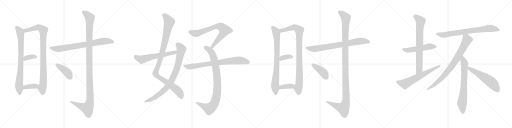
t = 0.00 s
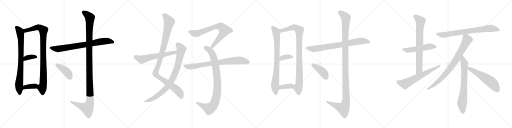
t = 4.48 s
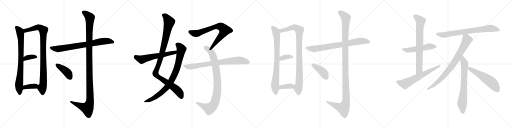
t = 8.96 s
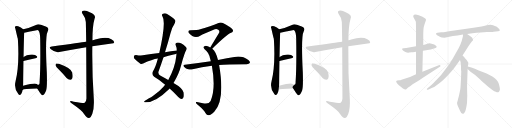
t = 13.44 s
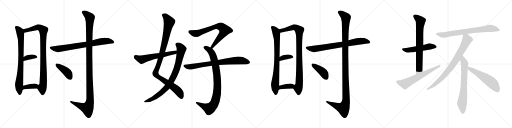
t = 17.93 s
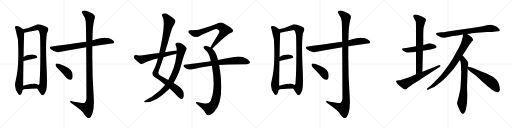
t = 22.41 s

The animated SVG that drew these frames (rendered in a browser with its animation timeline set to each time). Animation: 27 CSS @keyframes rules; one cycle of 22.41 s.

<svg version="1.1" viewBox="0 0 4096 1024" xmlns="http://www.w3.org/2000/svg">
  <g stroke="lightgray" stroke-dasharray="1,1" stroke-width="1" transform="scale(4, 4)">
    <line x1="0" y1="0" x2="256" y2="256"></line>
    <line x1="256" y1="0" x2="0" y2="256"></line>
    <line x1="128" y1="0" x2="128" y2="256"></line>
    <line x1="0" y1="128" x2="256" y2="128"></line>
    <line x1="256" y1="0" x2="512" y2="256"></line>
    <line x1="512" y1="0" x2="256" y2="256"></line>
    <line x1="384" y1="0" x2="384" y2="256"></line>
    <line x1="256" y1="128" x2="512" y2="128"></line>
    <line x1="512" y1="0" x2="768" y2="256"></line>
    <line x1="768" y1="0" x2="512" y2="256"></line>
    <line x1="640" y1="0" x2="640" y2="256"></line>
    <line x1="512" y1="128" x2="768" y2="128"></line>
    <line x1="768" y1="0" x2="1024" y2="256"></line>
    <line x1="1024" y1="0" x2="768" y2="256"></line>
    <line x1="896" y1="0" x2="896" y2="256"></line>
    <line x1="768" y1="128" x2="1024" y2="128"></line>
  </g>
<g transform="scale(1, -1) translate(0, -850)">
   <style type="text/css">
    @keyframes keyframes0 {
      from {
       stroke: black;
       stroke-dashoffset: 796;
       stroke-width: 128;
       }
       72% {
       animation-timing-function: step-end;
       stroke: black;
       stroke-dashoffset: 0;
       stroke-width: 128;
       }
       to {
       stroke: black;
       stroke-width: 1024;
       }
       }
       #make-me-a-hanzi-animation-0 {
         animation: keyframes0 0.897786s both;
         animation-delay: 0.000000s;
         animation-timing-function: linear;
       }
    @keyframes keyframes1 {
      from {
       stroke: black;
       stroke-dashoffset: 931;
       stroke-width: 128;
       }
       75% {
       animation-timing-function: step-end;
       stroke: black;
       stroke-dashoffset: 0;
       stroke-width: 128;
       }
       to {
       stroke: black;
       stroke-width: 1024;
       }
       }
       #make-me-a-hanzi-animation-1 {
         animation: keyframes1 1.007650s both;
         animation-delay: 0.897786s;
         animation-timing-function: linear;
       }
    @keyframes keyframes2 {
      from {
       stroke: black;
       stroke-dashoffset: 357;
       stroke-width: 128;
       }
       54% {
       animation-timing-function: step-end;
       stroke: black;
       stroke-dashoffset: 0;
       stroke-width: 128;
       }
       to {
       stroke: black;
       stroke-width: 1024;
       }
       }
       #make-me-a-hanzi-animation-2 {
         animation: keyframes2 0.540527s both;
         animation-delay: 1.905436s;
         animation-timing-function: linear;
       }
    @keyframes keyframes3 {
      from {
       stroke: black;
       stroke-dashoffset: 371;
       stroke-width: 128;
       }
       55% {
       animation-timing-function: step-end;
       stroke: black;
       stroke-dashoffset: 0;
       stroke-width: 128;
       }
       to {
       stroke: black;
       stroke-width: 1024;
       }
       }
       #make-me-a-hanzi-animation-3 {
         animation: keyframes3 0.551921s both;
         animation-delay: 2.445963s;
         animation-timing-function: linear;
       }
    @keyframes keyframes4 {
      from {
       stroke: black;
       stroke-dashoffset: 760;
       stroke-width: 128;
       }
       71% {
       animation-timing-function: step-end;
       stroke: black;
       stroke-dashoffset: 0;
       stroke-width: 128;
       }
       to {
       stroke: black;
       stroke-width: 1024;
       }
       }
       #make-me-a-hanzi-animation-4 {
         animation: keyframes4 0.868490s both;
         animation-delay: 2.997884s;
         animation-timing-function: linear;
       }
    @keyframes keyframes5 {
      from {
       stroke: black;
       stroke-dashoffset: 1190;
       stroke-width: 128;
       }
       79% {
       animation-timing-function: step-end;
       stroke: black;
       stroke-dashoffset: 0;
       stroke-width: 128;
       }
       to {
       stroke: black;
       stroke-width: 1024;
       }
       }
       #make-me-a-hanzi-animation-5 {
         animation: keyframes5 1.218424s both;
         animation-delay: 3.866374s;
         animation-timing-function: linear;
       }
    @keyframes keyframes6 {
      from {
       stroke: black;
       stroke-dashoffset: 410;
       stroke-width: 128;
       }
       57% {
       animation-timing-function: step-end;
       stroke: black;
       stroke-dashoffset: 0;
       stroke-width: 128;
       }
       to {
       stroke: black;
       stroke-width: 1024;
       }
       }
       #make-me-a-hanzi-animation-6 {
         animation: keyframes6 0.583659s both;
         animation-delay: 5.084798s;
         animation-timing-function: linear;
       }
    @keyframes keyframes7 {
      from {
       stroke: black;
       stroke-dashoffset: 1042;
       stroke-width: 128;
       }
       77% {
       animation-timing-function: step-end;
       stroke: black;
       stroke-dashoffset: 0;
       stroke-width: 128;
       }
       to {
       stroke: black;
       stroke-width: 1024;
       }
       }
       #make-me-a-hanzi-animation-7 {
         animation: keyframes7 1.097982s both;
         animation-delay: 5.668457s;
         animation-timing-function: linear;
       }
    @keyframes keyframes8 {
      from {
       stroke: black;
       stroke-dashoffset: 846;
       stroke-width: 128;
       }
       73% {
       animation-timing-function: step-end;
       stroke: black;
       stroke-dashoffset: 0;
       stroke-width: 128;
       }
       to {
       stroke: black;
       stroke-width: 1024;
       }
       }
       #make-me-a-hanzi-animation-8 {
         animation: keyframes8 0.938477s both;
         animation-delay: 6.766439s;
         animation-timing-function: linear;
       }
    @keyframes keyframes9 {
      from {
       stroke: black;
       stroke-dashoffset: 593;
       stroke-width: 128;
       }
       66% {
       animation-timing-function: step-end;
       stroke: black;
       stroke-dashoffset: 0;
       stroke-width: 128;
       }
       to {
       stroke: black;
       stroke-width: 1024;
       }
       }
       #make-me-a-hanzi-animation-9 {
         animation: keyframes9 0.732585s both;
         animation-delay: 7.704916s;
         animation-timing-function: linear;
       }
    @keyframes keyframes10 {
      from {
       stroke: black;
       stroke-dashoffset: 734;
       stroke-width: 128;
       }
       70% {
       animation-timing-function: step-end;
       stroke: black;
       stroke-dashoffset: 0;
       stroke-width: 128;
       }
       to {
       stroke: black;
       stroke-width: 1024;
       }
       }
       #make-me-a-hanzi-animation-10 {
         animation: keyframes10 0.847331s both;
         animation-delay: 8.437501s;
         animation-timing-function: linear;
       }
    @keyframes keyframes11 {
      from {
       stroke: black;
       stroke-dashoffset: 904;
       stroke-width: 128;
       }
       75% {
       animation-timing-function: step-end;
       stroke: black;
       stroke-dashoffset: 0;
       stroke-width: 128;
       }
       to {
       stroke: black;
       stroke-width: 1024;
       }
       }
       #make-me-a-hanzi-animation-11 {
         animation: keyframes11 0.985677s both;
         animation-delay: 9.284832s;
         animation-timing-function: linear;
       }
    @keyframes keyframes12 {
      from {
       stroke: black;
       stroke-dashoffset: 773;
       stroke-width: 128;
       }
       72% {
       animation-timing-function: step-end;
       stroke: black;
       stroke-dashoffset: 0;
       stroke-width: 128;
       }
       to {
       stroke: black;
       stroke-width: 1024;
       }
       }
       #make-me-a-hanzi-animation-12 {
         animation: keyframes12 0.879069s both;
         animation-delay: 10.270509s;
         animation-timing-function: linear;
       }
    @keyframes keyframes13 {
      from {
       stroke: black;
       stroke-dashoffset: 796;
       stroke-width: 128;
       }
       72% {
       animation-timing-function: step-end;
       stroke: black;
       stroke-dashoffset: 0;
       stroke-width: 128;
       }
       to {
       stroke: black;
       stroke-width: 1024;
       }
       }
       #make-me-a-hanzi-animation-13 {
         animation: keyframes13 0.897786s both;
         animation-delay: 11.149578s;
         animation-timing-function: linear;
       }
    @keyframes keyframes14 {
      from {
       stroke: black;
       stroke-dashoffset: 931;
       stroke-width: 128;
       }
       75% {
       animation-timing-function: step-end;
       stroke: black;
       stroke-dashoffset: 0;
       stroke-width: 128;
       }
       to {
       stroke: black;
       stroke-width: 1024;
       }
       }
       #make-me-a-hanzi-animation-14 {
         animation: keyframes14 1.007650s both;
         animation-delay: 12.047364s;
         animation-timing-function: linear;
       }
    @keyframes keyframes15 {
      from {
       stroke: black;
       stroke-dashoffset: 357;
       stroke-width: 128;
       }
       54% {
       animation-timing-function: step-end;
       stroke: black;
       stroke-dashoffset: 0;
       stroke-width: 128;
       }
       to {
       stroke: black;
       stroke-width: 1024;
       }
       }
       #make-me-a-hanzi-animation-15 {
         animation: keyframes15 0.540527s both;
         animation-delay: 13.055014s;
         animation-timing-function: linear;
       }
    @keyframes keyframes16 {
      from {
       stroke: black;
       stroke-dashoffset: 371;
       stroke-width: 128;
       }
       55% {
       animation-timing-function: step-end;
       stroke: black;
       stroke-dashoffset: 0;
       stroke-width: 128;
       }
       to {
       stroke: black;
       stroke-width: 1024;
       }
       }
       #make-me-a-hanzi-animation-16 {
         animation: keyframes16 0.551921s both;
         animation-delay: 13.595541s;
         animation-timing-function: linear;
       }
    @keyframes keyframes17 {
      from {
       stroke: black;
       stroke-dashoffset: 760;
       stroke-width: 128;
       }
       71% {
       animation-timing-function: step-end;
       stroke: black;
       stroke-dashoffset: 0;
       stroke-width: 128;
       }
       to {
       stroke: black;
       stroke-width: 1024;
       }
       }
       #make-me-a-hanzi-animation-17 {
         animation: keyframes17 0.868490s both;
         animation-delay: 14.147462s;
         animation-timing-function: linear;
       }
    @keyframes keyframes18 {
      from {
       stroke: black;
       stroke-dashoffset: 1190;
       stroke-width: 128;
       }
       79% {
       animation-timing-function: step-end;
       stroke: black;
       stroke-dashoffset: 0;
       stroke-width: 128;
       }
       to {
       stroke: black;
       stroke-width: 1024;
       }
       }
       #make-me-a-hanzi-animation-18 {
         animation: keyframes18 1.218424s both;
         animation-delay: 15.015952s;
         animation-timing-function: linear;
       }
    @keyframes keyframes19 {
      from {
       stroke: black;
       stroke-dashoffset: 410;
       stroke-width: 128;
       }
       57% {
       animation-timing-function: step-end;
       stroke: black;
       stroke-dashoffset: 0;
       stroke-width: 128;
       }
       to {
       stroke: black;
       stroke-width: 1024;
       }
       }
       #make-me-a-hanzi-animation-19 {
         animation: keyframes19 0.583659s both;
         animation-delay: 16.234376s;
         animation-timing-function: linear;
       }
    @keyframes keyframes20 {
      from {
       stroke: black;
       stroke-dashoffset: 519;
       stroke-width: 128;
       }
       63% {
       animation-timing-function: step-end;
       stroke: black;
       stroke-dashoffset: 0;
       stroke-width: 128;
       }
       to {
       stroke: black;
       stroke-width: 1024;
       }
       }
       #make-me-a-hanzi-animation-20 {
         animation: keyframes20 0.672363s both;
         animation-delay: 16.818035s;
         animation-timing-function: linear;
       }
    @keyframes keyframes21 {
      from {
       stroke: black;
       stroke-dashoffset: 741;
       stroke-width: 128;
       }
       71% {
       animation-timing-function: step-end;
       stroke: black;
       stroke-dashoffset: 0;
       stroke-width: 128;
       }
       to {
       stroke: black;
       stroke-width: 1024;
       }
       }
       #make-me-a-hanzi-animation-21 {
         animation: keyframes21 0.853027s both;
         animation-delay: 17.490398s;
         animation-timing-function: linear;
       }
    @keyframes keyframes22 {
      from {
       stroke: black;
       stroke-dashoffset: 624;
       stroke-width: 128;
       }
       67% {
       animation-timing-function: step-end;
       stroke: black;
       stroke-dashoffset: 0;
       stroke-width: 128;
       }
       to {
       stroke: black;
       stroke-width: 1024;
       }
       }
       #make-me-a-hanzi-animation-22 {
         animation: keyframes22 0.757812s both;
         animation-delay: 18.343425s;
         animation-timing-function: linear;
       }
    @keyframes keyframes23 {
      from {
       stroke: black;
       stroke-dashoffset: 756;
       stroke-width: 128;
       }
       71% {
       animation-timing-function: step-end;
       stroke: black;
       stroke-dashoffset: 0;
       stroke-width: 128;
       }
       to {
       stroke: black;
       stroke-width: 1024;
       }
       }
       #make-me-a-hanzi-animation-23 {
         animation: keyframes23 0.865234s both;
         animation-delay: 19.101237s;
         animation-timing-function: linear;
       }
    @keyframes keyframes24 {
      from {
       stroke: black;
       stroke-dashoffset: 813;
       stroke-width: 128;
       }
       73% {
       animation-timing-function: step-end;
       stroke: black;
       stroke-dashoffset: 0;
       stroke-width: 128;
       }
       to {
       stroke: black;
       stroke-width: 1024;
       }
       }
       #make-me-a-hanzi-animation-24 {
         animation: keyframes24 0.911621s both;
         animation-delay: 19.966471s;
         animation-timing-function: linear;
       }
    @keyframes keyframes25 {
      from {
       stroke: black;
       stroke-dashoffset: 704;
       stroke-width: 128;
       }
       70% {
       animation-timing-function: step-end;
       stroke: black;
       stroke-dashoffset: 0;
       stroke-width: 128;
       }
       to {
       stroke: black;
       stroke-width: 1024;
       }
       }
       #make-me-a-hanzi-animation-25 {
         animation: keyframes25 0.822917s both;
         animation-delay: 20.878092s;
         animation-timing-function: linear;
       }
    @keyframes keyframes26 {
      from {
       stroke: black;
       stroke-dashoffset: 560;
       stroke-width: 128;
       }
       65% {
       animation-timing-function: step-end;
       stroke: black;
       stroke-dashoffset: 0;
       stroke-width: 128;
       }
       to {
       stroke: black;
       stroke-width: 1024;
       }
       }
       #make-me-a-hanzi-animation-26 {
         animation: keyframes26 0.705729s both;
         animation-delay: 21.701009s;
         animation-timing-function: linear;
       }
</style>
<path d="M 185.5 615.5 Q 167.5 633.5 145.5 639.5 Q 135.5 643.5 123.5 640.5 Q 116.5 634.5 122.5 622.5 Q 140.5 544.5 142.5 540.5 Q 142.5 536.5 143.5 528.5 Q 155.5 321.5 124.5 199.5 Q 109.5 144.5 146.5 97.5 Q 156.5 84.5 168.5 96.5 Q 178.5 112.5 180.5 130.5 L 184.5 164.5 Q 185.5 186.5 185.5 218.5 Q 186.5 300.5 187.5 362.5 L 188.5 393.5 Q 191.5 561.5 193.5 575.5 Q 194.5 582.5 194.5 588.5 C 195.5 606.5 195.5 606.5 185.5 615.5 Z" fill="lightgray"></path> 
<path d="M 297.5 141.5 Q 307.5 125.5 319.5 108.5 Q 335.5 84.5 342.5 87.5 Q 354.5 90.5 368.5 123.5 Q 378.5 151.5 374.5 269.5 Q 359.5 560.5 381.5 597.5 Q 391.5 615.5 383.5 626.5 Q 376.5 636.5 327.5 651.5 Q 305.5 660.5 287.5 650.5 Q 232.5 625.5 185.5 615.5 C 156.5 608.5 165.5 582.5 194.5 588.5 Q 297.5 609.5 300.5 609.5 Q 303.5 609.5 307.5 605.5 Q 320.5 592.5 321.5 537.5 Q 325.5 314.5 316.5 191.5 Q 319.5 172.5 304.5 170.5 C 289.5 153.5 289.5 153.5 297.5 141.5 Z" fill="lightgray"></path> 
<path d="M 187.5 362.5 Q 241.5 375.5 283.5 383.5 Q 304.5 389.5 295.5 400.5 Q 283.5 413.5 259.5 414.5 Q 213.5 417.5 188.5 393.5 C 166.5 373.5 158.5 355.5 187.5 362.5 Z" fill="lightgray"></path> 
<path d="M 180.5 130.5 Q 187.5 139.5 297.5 141.5 C 327.5 142.5 327.5 150.5 304.5 170.5 Q 300.5 174.5 293.5 178.5 Q 277.5 187.5 184.5 164.5 C 155.5 157.5 154.5 115.5 180.5 130.5 Z" fill="lightgray"></path> 
<path d="M 738.5 479.5 L 907.5 504.5 L 913.5 510.5 Q 914.5 523.5 890.5 535.5 Q 848.5 559.5 761.5 533.5 Q 749.5 530.5 739.5 527.5 L 689.5 516.5 Q 688.5 517.5 686.5 516.5 Q 650.5 510.5 414.5 478.5 Q 383.5 475.5 407.5 455.5 Q 443.5 425.5 474.5 433.5 Q 568.5 452.5 689.5 472.5 L 738.5 479.5 Z" fill="lightgray"></path> 
<path d="M 689.5 472.5 Q 690.5 324.5 691.5 61.5 Q 690.5 36.5 677.5 27.5 Q 671.5 23.5 590.5 36.5 Q 557.5 46.5 560.5 36.5 Q 561.5 29.5 583.5 15.5 Q 653.5 -32.5 672.5 -61.5 Q 694.5 -95.5 710.5 -94.5 Q 725.5 -95.5 738.5 -60.5 Q 754.5 -14.5 750.5 57.5 Q 735.5 268.5 738.5 479.5 L 739.5 527.5 Q 739.5 644.5 756.5 700.5 Q 772.5 731.5 717.5 752.5 Q 683.5 771.5 664.5 763.5 Q 646.5 756.5 663.5 734.5 Q 685.5 707.5 686.5 673.5 Q 687.5 655.5 689.5 516.5 L 689.5 472.5 Z" fill="lightgray"></path> 
<path d="M 472.5 291.5 Q 502.5 261.5 532.5 226.5 Q 545.5 213.5 561.5 211.5 Q 571.5 211.5 578.5 224.5 Q 584.5 239.5 577.5 269.5 Q 571.5 303.5 471.5 339.5 Q 455.5 343.5 449.5 342.5 Q 443.5 338.5 444.5 325.5 Q 447.5 315.5 472.5 291.5 Z" fill="lightgray"></path> 
<path d="M 1357.0 142.0 Q 1388.0 115.0 1426.0 74.0 Q 1442.0 59.0 1451.0 58.0 Q 1460.0 58.0 1466.0 68.0 Q 1473.0 78.0 1469.0 110.0 Q 1462.0 146.0 1388.0 187.0 L 1346.0 210.0 Q 1319.0 226.0 1285.0 244.0 Q 1264.0 254.0 1267.0 275.0 Q 1288.0 333.0 1308.0 393.0 L 1320.0 432.0 Q 1344.0 508.0 1364.0 584.0 Q 1374.0 630.0 1393.0 655.0 Q 1406.0 677.0 1400.0 690.0 Q 1387.0 709.0 1340.0 737.0 Q 1321.0 750.0 1303.0 741.0 Q 1290.0 734.0 1300.0 718.0 Q 1330.0 673.0 1274.0 426.0 L 1263.0 382.0 Q 1245.0 313.0 1222.0 276.0 Q 1212.0 254.0 1233.0 236.0 Q 1281.0 208.0 1321.0 173.0 L 1357.0 142.0 Z" fill="lightgray"></path> 
<path d="M 1321.0 173.0 Q 1314.0 166.0 1308.0 157.0 Q 1277.0 120.0 1223.0 83.0 Q 1210.0 74.0 1192.0 64.0 Q 1176.0 54.0 1160.0 44.0 Q 1147.0 35.0 1158.0 32.0 Q 1239.0 26.0 1354.0 139.0 Q 1355.0 140.0 1357.0 142.0 L 1388.0 187.0 Q 1433.0 262.0 1448.0 325.0 Q 1476.0 428.0 1490.0 450.0 Q 1500.0 466.0 1485.0 477.0 Q 1443.0 516.0 1414.0 509.0 Q 1401.0 505.0 1405.0 490.0 Q 1414.0 471.0 1414.0 447.0 L 1412.0 421.0 Q 1411.0 409.0 1409.0 395.0 Q 1402.0 316.0 1346.0 210.0 L 1321.0 173.0 Z" fill="lightgray"></path> 
<path d="M 1414.0 447.0 Q 1368.0 441.0 1320.0 432.0 L 1274.0 426.0 Q 1210.0 419.0 1142.0 408.0 Q 1121.0 405.0 1088.0 411.0 Q 1075.0 411.0 1072.0 402.0 Q 1068.0 390.0 1076.0 381.0 Q 1095.0 362.0 1123.0 340.0 Q 1133.0 336.0 1145.0 342.0 Q 1217.0 376.0 1263.0 382.0 L 1308.0 393.0 Q 1347.0 403.0 1389.0 414.0 Q 1399.0 418.0 1412.0 421.0 C 1441.0 429.0 1444.0 451.0 1414.0 447.0 Z" fill="lightgray"></path> 
<path d="M 1698.0 461.0 Q 1815.0 575.0 1849.0 588.0 Q 1870.0 595.0 1862.0 612.0 Q 1858.0 628.0 1787.0 665.0 Q 1766.0 675.0 1743.0 665.0 Q 1688.0 643.0 1602.0 616.0 Q 1580.0 609.0 1525.0 609.0 Q 1500.0 609.0 1509.0 588.0 Q 1518.0 575.0 1538.0 563.0 Q 1571.0 545.0 1605.0 567.0 Q 1624.0 576.0 1718.0 616.0 Q 1733.0 622.0 1746.0 613.0 Q 1759.0 604.0 1753.0 589.0 Q 1720.0 535.0 1682.0 471.0 C 1667.0 445.0 1676.0 440.0 1698.0 461.0 Z" fill="lightgray"></path> 
<path d="M 1744.0 370.0 Q 1729.0 437.0 1698.0 461.0 L 1682.0 471.0 Q 1675.0 475.0 1667.0 478.0 Q 1645.0 487.0 1635.0 480.0 Q 1622.0 473.0 1635.0 459.0 Q 1672.0 431.0 1680.0 384.0 Q 1683.0 374.0 1686.0 361.0 L 1695.0 324.0 Q 1728.0 144.0 1685.0 43.0 Q 1670.0 16.0 1634.0 23.0 Q 1603.0 29.0 1575.0 34.0 Q 1563.0 37.0 1569.0 25.0 Q 1573.0 18.0 1591.0 5.0 Q 1631.0 -29.0 1645.0 -55.0 Q 1655.0 -74.0 1672.0 -71.0 Q 1687.0 -70.0 1714.0 -43.0 Q 1802.0 47.0 1753.0 331.0 L 1744.0 370.0 Z" fill="lightgray"></path> 
<path d="M 1753.0 331.0 Q 1810.0 337.0 1974.0 337.0 Q 1993.0 338.0 1998.0 346.0 Q 2004.0 356.0 1987.0 370.0 Q 1936.0 407.0 1875.0 394.0 Q 1820.0 385.0 1744.0 370.0 L 1686.0 361.0 Q 1589.0 349.0 1479.0 333.0 Q 1458.0 332.0 1474.0 315.0 Q 1487.0 302.0 1505.0 297.0 Q 1524.0 291.0 1541.0 296.0 Q 1613.0 315.0 1695.0 324.0 L 1753.0 331.0 Z" fill="lightgray"></path> 
<path d="M 2233.5 615.5 Q 2215.5 633.5 2193.5 639.5 Q 2183.5 643.5 2171.5 640.5 Q 2164.5 634.5 2170.5 622.5 Q 2188.5 544.5 2190.5 540.5 Q 2190.5 536.5 2191.5 528.5 Q 2203.5 321.5 2172.5 199.5 Q 2157.5 144.5 2194.5 97.5 Q 2204.5 84.5 2216.5 96.5 Q 2226.5 112.5 2228.5 130.5 L 2232.5 164.5 Q 2233.5 186.5 2233.5 218.5 Q 2234.5 300.5 2235.5 362.5 L 2236.5 393.5 Q 2239.5 561.5 2241.5 575.5 Q 2242.5 582.5 2242.5 588.5 C 2243.5 606.5 2243.5 606.5 2233.5 615.5 Z" fill="lightgray"></path> 
<path d="M 2345.5 141.5 Q 2355.5 125.5 2367.5 108.5 Q 2383.5 84.5 2390.5 87.5 Q 2402.5 90.5 2416.5 123.5 Q 2426.5 151.5 2422.5 269.5 Q 2407.5 560.5 2429.5 597.5 Q 2439.5 615.5 2431.5 626.5 Q 2424.5 636.5 2375.5 651.5 Q 2353.5 660.5 2335.5 650.5 Q 2280.5 625.5 2233.5 615.5 C 2204.5 608.5 2213.5 582.5 2242.5 588.5 Q 2345.5 609.5 2348.5 609.5 Q 2351.5 609.5 2355.5 605.5 Q 2368.5 592.5 2369.5 537.5 Q 2373.5 314.5 2364.5 191.5 Q 2367.5 172.5 2352.5 170.5 C 2337.5 153.5 2337.5 153.5 2345.5 141.5 Z" fill="lightgray"></path> 
<path d="M 2235.5 362.5 Q 2289.5 375.5 2331.5 383.5 Q 2352.5 389.5 2343.5 400.5 Q 2331.5 413.5 2307.5 414.5 Q 2261.5 417.5 2236.5 393.5 C 2214.5 373.5 2206.5 355.5 2235.5 362.5 Z" fill="lightgray"></path> 
<path d="M 2228.5 130.5 Q 2235.5 139.5 2345.5 141.5 C 2375.5 142.5 2375.5 150.5 2352.5 170.5 Q 2348.5 174.5 2341.5 178.5 Q 2325.5 187.5 2232.5 164.5 C 2203.5 157.5 2202.5 115.5 2228.5 130.5 Z" fill="lightgray"></path> 
<path d="M 2786.5 479.5 L 2955.5 504.5 L 2961.5 510.5 Q 2962.5 523.5 2938.5 535.5 Q 2896.5 559.5 2809.5 533.5 Q 2797.5 530.5 2787.5 527.5 L 2737.5 516.5 Q 2736.5 517.5 2734.5 516.5 Q 2698.5 510.5 2462.5 478.5 Q 2431.5 475.5 2455.5 455.5 Q 2491.5 425.5 2522.5 433.5 Q 2616.5 452.5 2737.5 472.5 L 2786.5 479.5 Z" fill="lightgray"></path> 
<path d="M 2737.5 472.5 Q 2738.5 324.5 2739.5 61.5 Q 2738.5 36.5 2725.5 27.5 Q 2719.5 23.5 2638.5 36.5 Q 2605.5 46.5 2608.5 36.5 Q 2609.5 29.5 2631.5 15.5 Q 2701.5 -32.5 2720.5 -61.5 Q 2742.5 -95.5 2758.5 -94.5 Q 2773.5 -95.5 2786.5 -60.5 Q 2802.5 -14.5 2798.5 57.5 Q 2783.5 268.5 2786.5 479.5 L 2787.5 527.5 Q 2787.5 644.5 2804.5 700.5 Q 2820.5 731.5 2765.5 752.5 Q 2731.5 771.5 2712.5 763.5 Q 2694.5 756.5 2711.5 734.5 Q 2733.5 707.5 2734.5 673.5 Q 2735.5 655.5 2737.5 516.5 L 2737.5 472.5 Z" fill="lightgray"></path> 
<path d="M 2520.5 291.5 Q 2550.5 261.5 2580.5 226.5 Q 2593.5 213.5 2609.5 211.5 Q 2619.5 211.5 2626.5 224.5 Q 2632.5 239.5 2625.5 269.5 Q 2619.5 303.5 2519.5 339.5 Q 2503.5 343.5 2497.5 342.5 Q 2491.5 338.5 2492.5 325.5 Q 2495.5 315.5 2520.5 291.5 Z" fill="lightgray"></path> 
<path d="M 3304.0 432.5 L 3328.0 436.5 L 3383.0 443.5 L 3446.0 453.5 Q 3490.0 465.5 3492.0 471.5 Q 3494.0 476.5 3491.0 481.5 Q 3476.0 495.5 3453.0 499.5 Q 3447.0 503.5 3434.0 503.5 L 3414.0 498.5 L 3402.0 493.5 L 3386.0 489.5 L 3328.0 479.5 L 3250.0 466.5 L 3229.0 464.5 Q 3218.0 463.5 3217.0 459.5 Q 3216.0 455.5 3220.0 449.5 Q 3227.0 442.5 3243.0 434.5 Q 3260.0 426.5 3273.0 429.5 Q 3287.0 432.5 3292.0 432.5 L 3304.0 432.5 Z" fill="lightgray"></path> 
<path d="M 3328.0 436.5 L 3328.0 255.5 C 3328.0 225.5 3378.0 245.5 3379.0 275.5 L 3383.0 443.5 L 3386.0 489.5 L 3386.0 560.5 Q 3386.0 615.5 3390.0 633.5 Q 3395.0 651.5 3401.0 669.5 Q 3408.0 686.5 3408.0 691.5 Q 3409.0 696.5 3399.0 703.5 Q 3385.0 718.5 3350.0 728.5 Q 3315.0 738.5 3307.0 726.5 Q 3302.0 719.5 3313.0 701.5 Q 3324.0 683.5 3326.0 677.5 Q 3328.0 671.5 3328.0 603.5 L 3328.0 479.5 L 3328.0 436.5 Z" fill="lightgray"></path> 
<path d="M 3328.0 255.5 L 3280.0 233.5 L 3212.0 212.5 Q 3205.0 208.5 3191.0 208.5 Q 3178.0 207.5 3176.0 206.5 Q 3165.0 203.5 3171.0 192.5 Q 3177.0 180.5 3191.0 168.5 Q 3239.0 126.5 3250.0 136.5 Q 3252.0 137.5 3256.0 142.5 Q 3261.0 147.5 3281.0 159.5 L 3301.0 175.5 L 3331.0 193.5 Q 3353.0 205.5 3380.0 225.5 L 3519.0 315.5 Q 3527.0 319.5 3523.0 326.5 Q 3520.0 332.5 3510.0 327.5 L 3379.0 275.5 L 3328.0 255.5 Z" fill="lightgray"></path> 
<path d="M 3737.0 577.5 L 3779.0 583.5 Q 3850.0 592.5 3895.0 593.5 Q 3940.0 593.5 3948.0 596.5 L 3985.0 599.5 Q 3996.0 599.5 3998.0 605.5 Q 4000.0 616.5 3974.0 635.5 Q 3939.0 651.5 3925.0 651.5 Q 3912.0 651.5 3903.0 649.5 Q 3895.0 646.5 3852.0 638.5 L 3788.0 627.5 L 3592.0 600.5 L 3550.0 592.5 Q 3549.0 591.5 3531.0 591.5 L 3500.0 588.5 Q 3483.0 587.5 3489.0 575.5 Q 3491.0 570.5 3500.0 566.5 Q 3509.0 562.5 3515.0 557.5 Q 3521.0 552.5 3534.0 549.5 L 3556.0 547.5 L 3623.0 561.5 L 3660.0 566.5 L 3704.0 574.5 L 3737.0 577.5 Z" fill="lightgray"></path> 
<path d="M 3700.0 405.5 L 3750.0 483.5 Q 3764.0 506.5 3773.0 516.5 Q 3783.0 525.5 3784.0 528.5 Q 3785.0 531.5 3781.0 539.5 Q 3778.0 547.5 3771.0 553.5 L 3737.0 577.5 C 3712.0 594.5 3706.0 599.5 3704.0 574.5 L 3703.0 558.5 Q 3695.0 522.5 3684.0 496.5 Q 3673.0 470.5 3654.0 437.5 L 3618.0 374.5 Q 3599.0 341.5 3564.0 296.5 L 3529.0 249.5 Q 3453.0 168.5 3449.0 167.5 L 3420.0 144.5 Q 3412.0 136.5 3415.0 133.5 Q 3419.0 129.5 3428.0 133.5 L 3454.0 145.5 Q 3476.0 152.5 3504.0 175.5 Q 3533.0 197.5 3550.0 213.5 Q 3615.0 277.5 3644.0 319.5 L 3680.0 369.5 L 3700.0 405.5 Z" fill="lightgray"></path> 
<path d="M 3690.0 280.5 L 3688.0 219.5 L 3684.0 150.5 Q 3684.0 141.5 3677.0 109.5 Q 3671.0 77.5 3665.0 59.5 Q 3661.0 39.5 3657.0 30.5 Q 3654.0 20.5 3669.0 -11.5 L 3680.0 -36.5 L 3690.0 -53.5 Q 3698.0 -59.5 3701.0 -60.5 Q 3705.0 -62.5 3714.0 -53.5 Q 3724.0 -39.5 3727.0 -23.5 L 3733.0 5.5 Q 3737.0 19.5 3737.0 54.5 Q 3739.0 78.5 3737.0 124.5 Q 3736.0 169.5 3737.0 179.5 L 3741.0 297.5 L 3742.0 317.5 L 3745.0 330.5 Q 3747.0 346.5 3746.0 349.5 Q 3746.0 352.5 3742.0 356.5 L 3733.0 369.5 Q 3728.0 377.5 3722.0 381.5 Q 3717.0 385.5 3715.0 391.5 L 3700.0 405.5 C 3678.0 425.5 3672.0 398.5 3680.0 369.5 L 3685.0 352.5 L 3688.0 320.5 L 3688.0 300.5 Q 3688.0 288.5 3690.0 280.5 Z" fill="lightgray"></path> 
<path d="M 3741.0 297.5 L 3764.0 276.5 L 3801.0 249.5 L 3841.0 213.5 Q 3857.0 196.5 3901.0 160.5 Q 3945.0 123.5 3966.0 115.5 Q 3980.0 108.5 3987.0 112.5 Q 3994.0 115.5 3998.0 127.5 Q 4003.0 138.5 3989.0 184.5 Q 3982.0 206.5 3939.0 237.5 Q 3916.0 251.5 3893.0 261.5 L 3825.0 288.5 Q 3778.0 307.5 3771.0 309.5 L 3742.0 317.5 C 3713.0 325.5 3719.0 317.5 3741.0 297.5 Z" fill="lightgray"></path> 
      <clipPath id="make-me-a-hanzi-clip-0">
      <path d="M 185.5 615.5 Q 167.5 633.5 145.5 639.5 Q 135.5 643.5 123.5 640.5 Q 116.5 634.5 122.5 622.5 Q 140.5 544.5 142.5 540.5 Q 142.5 536.5 143.5 528.5 Q 155.5 321.5 124.5 199.5 Q 109.5 144.5 146.5 97.5 Q 156.5 84.5 168.5 96.5 Q 178.5 112.5 180.5 130.5 L 184.5 164.5 Q 185.5 186.5 185.5 218.5 Q 186.5 300.5 187.5 362.5 L 188.5 393.5 Q 191.5 561.5 193.5 575.5 Q 194.5 582.5 194.5 588.5 C 195.5 606.5 195.5 606.5 185.5 615.5 Z" fill="lightgray"></path>
      </clipPath>
      <path clip-path="url(#make-me-a-hanzi-clip-0)" d="M 130.5 632.5 L 159.5 595.5 L 167.5 543.5 L 169.5 407.5 L 152.5 171.5 L 157.5 103.5 " fill="none" id="make-me-a-hanzi-animation-0" stroke-dasharray="668 1336" stroke-linecap="round"></path>

      <clipPath id="make-me-a-hanzi-clip-1">
      <path d="M 297.5 141.5 Q 307.5 125.5 319.5 108.5 Q 335.5 84.5 342.5 87.5 Q 354.5 90.5 368.5 123.5 Q 378.5 151.5 374.5 269.5 Q 359.5 560.5 381.5 597.5 Q 391.5 615.5 383.5 626.5 Q 376.5 636.5 327.5 651.5 Q 305.5 660.5 287.5 650.5 Q 232.5 625.5 185.5 615.5 C 156.5 608.5 165.5 582.5 194.5 588.5 Q 297.5 609.5 300.5 609.5 Q 303.5 609.5 307.5 605.5 Q 320.5 592.5 321.5 537.5 Q 325.5 314.5 316.5 191.5 Q 319.5 172.5 304.5 170.5 C 289.5 153.5 289.5 153.5 297.5 141.5 Z" fill="lightgray"></path>
      </clipPath>
      <path clip-path="url(#make-me-a-hanzi-clip-1)" d="M 193.5 610.5 L 210.5 605.5 L 307.5 632.5 L 346.5 607.5 L 349.5 281.5 L 344.5 168.5 L 337.5 144.5 L 341.5 98.5 " fill="none" id="make-me-a-hanzi-animation-1" stroke-dasharray="803 1606" stroke-linecap="round"></path>

      <clipPath id="make-me-a-hanzi-clip-2">
      <path d="M 187.5 362.5 Q 241.5 375.5 283.5 383.5 Q 304.5 389.5 295.5 400.5 Q 283.5 413.5 259.5 414.5 Q 213.5 417.5 188.5 393.5 C 166.5 373.5 158.5 355.5 187.5 362.5 Z" fill="lightgray"></path>
      </clipPath>
      <path clip-path="url(#make-me-a-hanzi-clip-2)" d="M 193.5 370.5 L 205.5 384.5 L 224.5 392.5 L 286.5 394.5 " fill="none" id="make-me-a-hanzi-animation-2" stroke-dasharray="229 458" stroke-linecap="round"></path>

      <clipPath id="make-me-a-hanzi-clip-3">
      <path d="M 180.5 130.5 Q 187.5 139.5 297.5 141.5 C 327.5 142.5 327.5 150.5 304.5 170.5 Q 300.5 174.5 293.5 178.5 Q 277.5 187.5 184.5 164.5 C 155.5 157.5 154.5 115.5 180.5 130.5 Z" fill="lightgray"></path>
      </clipPath>
      <path clip-path="url(#make-me-a-hanzi-clip-3)" d="M 185.5 137.5 L 201.5 154.5 L 292.5 165.5 " fill="none" id="make-me-a-hanzi-animation-3" stroke-dasharray="243 486" stroke-linecap="round"></path>

      <clipPath id="make-me-a-hanzi-clip-4">
      <path d="M 738.5 479.5 L 907.5 504.5 L 913.5 510.5 Q 914.5 523.5 890.5 535.5 Q 848.5 559.5 761.5 533.5 Q 749.5 530.5 739.5 527.5 L 689.5 516.5 Q 688.5 517.5 686.5 516.5 Q 650.5 510.5 414.5 478.5 Q 383.5 475.5 407.5 455.5 Q 443.5 425.5 474.5 433.5 Q 568.5 452.5 689.5 472.5 L 738.5 479.5 Z" fill="lightgray"></path>
      </clipPath>
      <path clip-path="url(#make-me-a-hanzi-clip-4)" d="M 408.5 467.5 L 464.5 458.5 L 810.5 518.5 L 877.5 520.5 L 905.5 512.5 " fill="none" id="make-me-a-hanzi-animation-4" stroke-dasharray="632 1264" stroke-linecap="round"></path>

      <clipPath id="make-me-a-hanzi-clip-5">
      <path d="M 689.5 472.5 Q 690.5 324.5 691.5 61.5 Q 690.5 36.5 677.5 27.5 Q 671.5 23.5 590.5 36.5 Q 557.5 46.5 560.5 36.5 Q 561.5 29.5 583.5 15.5 Q 653.5 -32.5 672.5 -61.5 Q 694.5 -95.5 710.5 -94.5 Q 725.5 -95.5 738.5 -60.5 Q 754.5 -14.5 750.5 57.5 Q 735.5 268.5 738.5 479.5 L 739.5 527.5 Q 739.5 644.5 756.5 700.5 Q 772.5 731.5 717.5 752.5 Q 683.5 771.5 664.5 763.5 Q 646.5 756.5 663.5 734.5 Q 685.5 707.5 686.5 673.5 Q 687.5 655.5 689.5 516.5 L 689.5 472.5 Z" fill="lightgray"></path>
      </clipPath>
      <path clip-path="url(#make-me-a-hanzi-clip-5)" d="M 670.5 748.5 L 699.5 730.5 L 719.5 705.5 L 712.5 530.5 L 720.5 47.5 L 715.5 16.5 L 699.5 -16.5 L 567.5 34.5 " fill="none" id="make-me-a-hanzi-animation-5" stroke-dasharray="1062 2124" stroke-linecap="round"></path>

      <clipPath id="make-me-a-hanzi-clip-6">
      <path d="M 472.5 291.5 Q 502.5 261.5 532.5 226.5 Q 545.5 213.5 561.5 211.5 Q 571.5 211.5 578.5 224.5 Q 584.5 239.5 577.5 269.5 Q 571.5 303.5 471.5 339.5 Q 455.5 343.5 449.5 342.5 Q 443.5 338.5 444.5 325.5 Q 447.5 315.5 472.5 291.5 Z" fill="lightgray"></path>
      </clipPath>
      <path clip-path="url(#make-me-a-hanzi-clip-6)" d="M 453.5 335.5 L 541.5 267.5 L 560.5 229.5 " fill="none" id="make-me-a-hanzi-animation-6" stroke-dasharray="282 564" stroke-linecap="round"></path>

      <clipPath id="make-me-a-hanzi-clip-7">
      <path d="M 1357.0 142.0 Q 1388.0 115.0 1426.0 74.0 Q 1442.0 59.0 1451.0 58.0 Q 1460.0 58.0 1466.0 68.0 Q 1473.0 78.0 1469.0 110.0 Q 1462.0 146.0 1388.0 187.0 L 1346.0 210.0 Q 1319.0 226.0 1285.0 244.0 Q 1264.0 254.0 1267.0 275.0 Q 1288.0 333.0 1308.0 393.0 L 1320.0 432.0 Q 1344.0 508.0 1364.0 584.0 Q 1374.0 630.0 1393.0 655.0 Q 1406.0 677.0 1400.0 690.0 Q 1387.0 709.0 1340.0 737.0 Q 1321.0 750.0 1303.0 741.0 Q 1290.0 734.0 1300.0 718.0 Q 1330.0 673.0 1274.0 426.0 L 1263.0 382.0 Q 1245.0 313.0 1222.0 276.0 Q 1212.0 254.0 1233.0 236.0 Q 1281.0 208.0 1321.0 173.0 L 1357.0 142.0 Z" fill="lightgray"></path>
      </clipPath>
      <path clip-path="url(#make-me-a-hanzi-clip-7)" d="M 1309.0 728.0 L 1334.0 709.0 L 1354.0 673.0 L 1291.0 405.0 L 1243.0 261.0 L 1262.0 238.0 L 1413.0 134.0 L 1438.0 106.0 L 1451.0 73.0 " fill="none" id="make-me-a-hanzi-animation-7" stroke-dasharray="914 1828" stroke-linecap="round"></path>

      <clipPath id="make-me-a-hanzi-clip-8">
      <path d="M 1321.0 173.0 Q 1314.0 166.0 1308.0 157.0 Q 1277.0 120.0 1223.0 83.0 Q 1210.0 74.0 1192.0 64.0 Q 1176.0 54.0 1160.0 44.0 Q 1147.0 35.0 1158.0 32.0 Q 1239.0 26.0 1354.0 139.0 Q 1355.0 140.0 1357.0 142.0 L 1388.0 187.0 Q 1433.0 262.0 1448.0 325.0 Q 1476.0 428.0 1490.0 450.0 Q 1500.0 466.0 1485.0 477.0 Q 1443.0 516.0 1414.0 509.0 Q 1401.0 505.0 1405.0 490.0 Q 1414.0 471.0 1414.0 447.0 L 1412.0 421.0 Q 1411.0 409.0 1409.0 395.0 Q 1402.0 316.0 1346.0 210.0 L 1321.0 173.0 Z" fill="lightgray"></path>
      </clipPath>
      <path clip-path="url(#make-me-a-hanzi-clip-8)" d="M 1417.0 496.0 L 1444.0 470.0 L 1451.0 456.0 L 1449.0 444.0 L 1414.0 301.0 L 1365.0 195.0 L 1331.0 147.0 L 1287.0 105.0 L 1233.0 67.0 L 1164.0 37.0 " fill="none" id="make-me-a-hanzi-animation-8" stroke-dasharray="718 1436" stroke-linecap="round"></path>

      <clipPath id="make-me-a-hanzi-clip-9">
      <path d="M 1414.0 447.0 Q 1368.0 441.0 1320.0 432.0 L 1274.0 426.0 Q 1210.0 419.0 1142.0 408.0 Q 1121.0 405.0 1088.0 411.0 Q 1075.0 411.0 1072.0 402.0 Q 1068.0 390.0 1076.0 381.0 Q 1095.0 362.0 1123.0 340.0 Q 1133.0 336.0 1145.0 342.0 Q 1217.0 376.0 1263.0 382.0 L 1308.0 393.0 Q 1347.0 403.0 1389.0 414.0 Q 1399.0 418.0 1412.0 421.0 C 1441.0 429.0 1444.0 451.0 1414.0 447.0 Z" fill="lightgray"></path>
      </clipPath>
      <path clip-path="url(#make-me-a-hanzi-clip-9)" d="M 1086.0 397.0 L 1134.0 374.0 L 1400.0 431.0 L 1407.0 441.0 " fill="none" id="make-me-a-hanzi-animation-9" stroke-dasharray="465 930" stroke-linecap="round"></path>

      <clipPath id="make-me-a-hanzi-clip-10">
      <path d="M 1698.0 461.0 Q 1815.0 575.0 1849.0 588.0 Q 1870.0 595.0 1862.0 612.0 Q 1858.0 628.0 1787.0 665.0 Q 1766.0 675.0 1743.0 665.0 Q 1688.0 643.0 1602.0 616.0 Q 1580.0 609.0 1525.0 609.0 Q 1500.0 609.0 1509.0 588.0 Q 1518.0 575.0 1538.0 563.0 Q 1571.0 545.0 1605.0 567.0 Q 1624.0 576.0 1718.0 616.0 Q 1733.0 622.0 1746.0 613.0 Q 1759.0 604.0 1753.0 589.0 Q 1720.0 535.0 1682.0 471.0 C 1667.0 445.0 1676.0 440.0 1698.0 461.0 Z" fill="lightgray"></path>
      </clipPath>
      <path clip-path="url(#make-me-a-hanzi-clip-10)" d="M 1520.0 596.0 L 1544.0 586.0 L 1577.0 584.0 L 1707.0 632.0 L 1733.0 639.0 L 1770.0 636.0 L 1798.0 609.0 L 1792.0 597.0 L 1704.0 486.0 L 1701.0 475.0 L 1690.0 476.0 " fill="none" id="make-me-a-hanzi-animation-10" stroke-dasharray="606 1212" stroke-linecap="round"></path>

      <clipPath id="make-me-a-hanzi-clip-11">
      <path d="M 1744.0 370.0 Q 1729.0 437.0 1698.0 461.0 L 1682.0 471.0 Q 1675.0 475.0 1667.0 478.0 Q 1645.0 487.0 1635.0 480.0 Q 1622.0 473.0 1635.0 459.0 Q 1672.0 431.0 1680.0 384.0 Q 1683.0 374.0 1686.0 361.0 L 1695.0 324.0 Q 1728.0 144.0 1685.0 43.0 Q 1670.0 16.0 1634.0 23.0 Q 1603.0 29.0 1575.0 34.0 Q 1563.0 37.0 1569.0 25.0 Q 1573.0 18.0 1591.0 5.0 Q 1631.0 -29.0 1645.0 -55.0 Q 1655.0 -74.0 1672.0 -71.0 Q 1687.0 -70.0 1714.0 -43.0 Q 1802.0 47.0 1753.0 331.0 L 1744.0 370.0 Z" fill="lightgray"></path>
      </clipPath>
      <path clip-path="url(#make-me-a-hanzi-clip-11)" d="M 1640.0 470.0 L 1664.0 459.0 L 1686.0 439.0 L 1701.0 414.0 L 1714.0 372.0 L 1738.0 229.0 L 1736.0 106.0 L 1719.0 32.0 L 1699.0 -1.0 L 1675.0 -19.0 L 1578.0 25.0 " fill="none" id="make-me-a-hanzi-animation-11" stroke-dasharray="776 1552" stroke-linecap="round"></path>

      <clipPath id="make-me-a-hanzi-clip-12">
      <path d="M 1753.0 331.0 Q 1810.0 337.0 1974.0 337.0 Q 1993.0 338.0 1998.0 346.0 Q 2004.0 356.0 1987.0 370.0 Q 1936.0 407.0 1875.0 394.0 Q 1820.0 385.0 1744.0 370.0 L 1686.0 361.0 Q 1589.0 349.0 1479.0 333.0 Q 1458.0 332.0 1474.0 315.0 Q 1487.0 302.0 1505.0 297.0 Q 1524.0 291.0 1541.0 296.0 Q 1613.0 315.0 1695.0 324.0 L 1753.0 331.0 Z" fill="lightgray"></path>
      </clipPath>
      <path clip-path="url(#make-me-a-hanzi-clip-12)" d="M 1476.0 324.0 L 1531.0 317.0 L 1887.0 367.0 L 1933.0 366.0 L 1987.0 352.0 " fill="none" id="make-me-a-hanzi-animation-12" stroke-dasharray="645 1290" stroke-linecap="round"></path>

      <clipPath id="make-me-a-hanzi-clip-13">
      <path d="M 2233.5 615.5 Q 2215.5 633.5 2193.5 639.5 Q 2183.5 643.5 2171.5 640.5 Q 2164.5 634.5 2170.5 622.5 Q 2188.5 544.5 2190.5 540.5 Q 2190.5 536.5 2191.5 528.5 Q 2203.5 321.5 2172.5 199.5 Q 2157.5 144.5 2194.5 97.5 Q 2204.5 84.5 2216.5 96.5 Q 2226.5 112.5 2228.5 130.5 L 2232.5 164.5 Q 2233.5 186.5 2233.5 218.5 Q 2234.5 300.5 2235.5 362.5 L 2236.5 393.5 Q 2239.5 561.5 2241.5 575.5 Q 2242.5 582.5 2242.5 588.5 C 2243.5 606.5 2243.5 606.5 2233.5 615.5 Z" fill="lightgray"></path>
      </clipPath>
      <path clip-path="url(#make-me-a-hanzi-clip-13)" d="M 2178.5 632.5 L 2207.5 595.5 L 2215.5 543.5 L 2217.5 407.5 L 2200.5 171.5 L 2205.5 103.5 " fill="none" id="make-me-a-hanzi-animation-13" stroke-dasharray="668 1336" stroke-linecap="round"></path>

      <clipPath id="make-me-a-hanzi-clip-14">
      <path d="M 2345.5 141.5 Q 2355.5 125.5 2367.5 108.5 Q 2383.5 84.5 2390.5 87.5 Q 2402.5 90.5 2416.5 123.5 Q 2426.5 151.5 2422.5 269.5 Q 2407.5 560.5 2429.5 597.5 Q 2439.5 615.5 2431.5 626.5 Q 2424.5 636.5 2375.5 651.5 Q 2353.5 660.5 2335.5 650.5 Q 2280.5 625.5 2233.5 615.5 C 2204.5 608.5 2213.5 582.5 2242.5 588.5 Q 2345.5 609.5 2348.5 609.5 Q 2351.5 609.5 2355.5 605.5 Q 2368.5 592.5 2369.5 537.5 Q 2373.5 314.5 2364.5 191.5 Q 2367.5 172.5 2352.5 170.5 C 2337.5 153.5 2337.5 153.5 2345.5 141.5 Z" fill="lightgray"></path>
      </clipPath>
      <path clip-path="url(#make-me-a-hanzi-clip-14)" d="M 2241.5 610.5 L 2258.5 605.5 L 2355.5 632.5 L 2394.5 607.5 L 2397.5 281.5 L 2392.5 168.5 L 2385.5 144.5 L 2389.5 98.5 " fill="none" id="make-me-a-hanzi-animation-14" stroke-dasharray="803 1606" stroke-linecap="round"></path>

      <clipPath id="make-me-a-hanzi-clip-15">
      <path d="M 2235.5 362.5 Q 2289.5 375.5 2331.5 383.5 Q 2352.5 389.5 2343.5 400.5 Q 2331.5 413.5 2307.5 414.5 Q 2261.5 417.5 2236.5 393.5 C 2214.5 373.5 2206.5 355.5 2235.5 362.5 Z" fill="lightgray"></path>
      </clipPath>
      <path clip-path="url(#make-me-a-hanzi-clip-15)" d="M 2241.5 370.5 L 2253.5 384.5 L 2272.5 392.5 L 2334.5 394.5 " fill="none" id="make-me-a-hanzi-animation-15" stroke-dasharray="229 458" stroke-linecap="round"></path>

      <clipPath id="make-me-a-hanzi-clip-16">
      <path d="M 2228.5 130.5 Q 2235.5 139.5 2345.5 141.5 C 2375.5 142.5 2375.5 150.5 2352.5 170.5 Q 2348.5 174.5 2341.5 178.5 Q 2325.5 187.5 2232.5 164.5 C 2203.5 157.5 2202.5 115.5 2228.5 130.5 Z" fill="lightgray"></path>
      </clipPath>
      <path clip-path="url(#make-me-a-hanzi-clip-16)" d="M 2233.5 137.5 L 2249.5 154.5 L 2340.5 165.5 " fill="none" id="make-me-a-hanzi-animation-16" stroke-dasharray="243 486" stroke-linecap="round"></path>

      <clipPath id="make-me-a-hanzi-clip-17">
      <path d="M 2786.5 479.5 L 2955.5 504.5 L 2961.5 510.5 Q 2962.5 523.5 2938.5 535.5 Q 2896.5 559.5 2809.5 533.5 Q 2797.5 530.5 2787.5 527.5 L 2737.5 516.5 Q 2736.5 517.5 2734.5 516.5 Q 2698.5 510.5 2462.5 478.5 Q 2431.5 475.5 2455.5 455.5 Q 2491.5 425.5 2522.5 433.5 Q 2616.5 452.5 2737.5 472.5 L 2786.5 479.5 Z" fill="lightgray"></path>
      </clipPath>
      <path clip-path="url(#make-me-a-hanzi-clip-17)" d="M 2456.5 467.5 L 2512.5 458.5 L 2858.5 518.5 L 2925.5 520.5 L 2953.5 512.5 " fill="none" id="make-me-a-hanzi-animation-17" stroke-dasharray="632 1264" stroke-linecap="round"></path>

      <clipPath id="make-me-a-hanzi-clip-18">
      <path d="M 2737.5 472.5 Q 2738.5 324.5 2739.5 61.5 Q 2738.5 36.5 2725.5 27.5 Q 2719.5 23.5 2638.5 36.5 Q 2605.5 46.5 2608.5 36.5 Q 2609.5 29.5 2631.5 15.5 Q 2701.5 -32.5 2720.5 -61.5 Q 2742.5 -95.5 2758.5 -94.5 Q 2773.5 -95.5 2786.5 -60.5 Q 2802.5 -14.5 2798.5 57.5 Q 2783.5 268.5 2786.5 479.5 L 2787.5 527.5 Q 2787.5 644.5 2804.5 700.5 Q 2820.5 731.5 2765.5 752.5 Q 2731.5 771.5 2712.5 763.5 Q 2694.5 756.5 2711.5 734.5 Q 2733.5 707.5 2734.5 673.5 Q 2735.5 655.5 2737.5 516.5 L 2737.5 472.5 Z" fill="lightgray"></path>
      </clipPath>
      <path clip-path="url(#make-me-a-hanzi-clip-18)" d="M 2718.5 748.5 L 2747.5 730.5 L 2767.5 705.5 L 2760.5 530.5 L 2768.5 47.5 L 2763.5 16.5 L 2747.5 -16.5 L 2615.5 34.5 " fill="none" id="make-me-a-hanzi-animation-18" stroke-dasharray="1062 2124" stroke-linecap="round"></path>

      <clipPath id="make-me-a-hanzi-clip-19">
      <path d="M 2520.5 291.5 Q 2550.5 261.5 2580.5 226.5 Q 2593.5 213.5 2609.5 211.5 Q 2619.5 211.5 2626.5 224.5 Q 2632.5 239.5 2625.5 269.5 Q 2619.5 303.5 2519.5 339.5 Q 2503.5 343.5 2497.5 342.5 Q 2491.5 338.5 2492.5 325.5 Q 2495.5 315.5 2520.5 291.5 Z" fill="lightgray"></path>
      </clipPath>
      <path clip-path="url(#make-me-a-hanzi-clip-19)" d="M 2501.5 335.5 L 2589.5 267.5 L 2608.5 229.5 " fill="none" id="make-me-a-hanzi-animation-19" stroke-dasharray="282 564" stroke-linecap="round"></path>

      <clipPath id="make-me-a-hanzi-clip-20">
      <path d="M 3304.0 432.5 L 3328.0 436.5 L 3383.0 443.5 L 3446.0 453.5 Q 3490.0 465.5 3492.0 471.5 Q 3494.0 476.5 3491.0 481.5 Q 3476.0 495.5 3453.0 499.5 Q 3447.0 503.5 3434.0 503.5 L 3414.0 498.5 L 3402.0 493.5 L 3386.0 489.5 L 3328.0 479.5 L 3250.0 466.5 L 3229.0 464.5 Q 3218.0 463.5 3217.0 459.5 Q 3216.0 455.5 3220.0 449.5 Q 3227.0 442.5 3243.0 434.5 Q 3260.0 426.5 3273.0 429.5 Q 3287.0 432.5 3292.0 432.5 L 3304.0 432.5 Z" fill="lightgray"></path>
      </clipPath>
      <path clip-path="url(#make-me-a-hanzi-clip-20)" d="M 3225.0 456.5 L 3266.0 448.5 L 3440.0 477.5 L 3485.0 475.5 " fill="none" id="make-me-a-hanzi-animation-20" stroke-dasharray="391 782" stroke-linecap="round"></path>

      <clipPath id="make-me-a-hanzi-clip-21">
      <path d="M 3328.0 436.5 L 3328.0 255.5 C 3328.0 225.5 3378.0 245.5 3379.0 275.5 L 3383.0 443.5 L 3386.0 489.5 L 3386.0 560.5 Q 3386.0 615.5 3390.0 633.5 Q 3395.0 651.5 3401.0 669.5 Q 3408.0 686.5 3408.0 691.5 Q 3409.0 696.5 3399.0 703.5 Q 3385.0 718.5 3350.0 728.5 Q 3315.0 738.5 3307.0 726.5 Q 3302.0 719.5 3313.0 701.5 Q 3324.0 683.5 3326.0 677.5 Q 3328.0 671.5 3328.0 603.5 L 3328.0 479.5 L 3328.0 436.5 Z" fill="lightgray"></path>
      </clipPath>
      <path clip-path="url(#make-me-a-hanzi-clip-21)" d="M 3317.0 720.5 L 3364.0 680.5 L 3356.0 615.5 L 3354.0 299.5 L 3332.0 263.5 " fill="none" id="make-me-a-hanzi-animation-21" stroke-dasharray="613 1226" stroke-linecap="round"></path>

      <clipPath id="make-me-a-hanzi-clip-22">
      <path d="M 3328.0 255.5 L 3280.0 233.5 L 3212.0 212.5 Q 3205.0 208.5 3191.0 208.5 Q 3178.0 207.5 3176.0 206.5 Q 3165.0 203.5 3171.0 192.5 Q 3177.0 180.5 3191.0 168.5 Q 3239.0 126.5 3250.0 136.5 Q 3252.0 137.5 3256.0 142.5 Q 3261.0 147.5 3281.0 159.5 L 3301.0 175.5 L 3331.0 193.5 Q 3353.0 205.5 3380.0 225.5 L 3519.0 315.5 Q 3527.0 319.5 3523.0 326.5 Q 3520.0 332.5 3510.0 327.5 L 3379.0 275.5 L 3328.0 255.5 Z" fill="lightgray"></path>
      </clipPath>
      <path clip-path="url(#make-me-a-hanzi-clip-22)" d="M 3185.0 195.5 L 3238.0 179.5 L 3516.0 322.5 " fill="none" id="make-me-a-hanzi-animation-22" stroke-dasharray="496 992" stroke-linecap="round"></path>

      <clipPath id="make-me-a-hanzi-clip-23">
      <path d="M 3737.0 577.5 L 3779.0 583.5 Q 3850.0 592.5 3895.0 593.5 Q 3940.0 593.5 3948.0 596.5 L 3985.0 599.5 Q 3996.0 599.5 3998.0 605.5 Q 4000.0 616.5 3974.0 635.5 Q 3939.0 651.5 3925.0 651.5 Q 3912.0 651.5 3903.0 649.5 Q 3895.0 646.5 3852.0 638.5 L 3788.0 627.5 L 3592.0 600.5 L 3550.0 592.5 Q 3549.0 591.5 3531.0 591.5 L 3500.0 588.5 Q 3483.0 587.5 3489.0 575.5 Q 3491.0 570.5 3500.0 566.5 Q 3509.0 562.5 3515.0 557.5 Q 3521.0 552.5 3534.0 549.5 L 3556.0 547.5 L 3623.0 561.5 L 3660.0 566.5 L 3704.0 574.5 L 3737.0 577.5 Z" fill="lightgray"></path>
      </clipPath>
      <path clip-path="url(#make-me-a-hanzi-clip-23)" d="M 3496.0 580.5 L 3558.0 570.5 L 3912.0 622.5 L 3971.0 617.5 L 3989.0 607.5 " fill="none" id="make-me-a-hanzi-animation-23" stroke-dasharray="628 1256" stroke-linecap="round"></path>

      <clipPath id="make-me-a-hanzi-clip-24">
      <path d="M 3700.0 405.5 L 3750.0 483.5 Q 3764.0 506.5 3773.0 516.5 Q 3783.0 525.5 3784.0 528.5 Q 3785.0 531.5 3781.0 539.5 Q 3778.0 547.5 3771.0 553.5 L 3737.0 577.5 C 3712.0 594.5 3706.0 599.5 3704.0 574.5 L 3703.0 558.5 Q 3695.0 522.5 3684.0 496.5 Q 3673.0 470.5 3654.0 437.5 L 3618.0 374.5 Q 3599.0 341.5 3564.0 296.5 L 3529.0 249.5 Q 3453.0 168.5 3449.0 167.5 L 3420.0 144.5 Q 3412.0 136.5 3415.0 133.5 Q 3419.0 129.5 3428.0 133.5 L 3454.0 145.5 Q 3476.0 152.5 3504.0 175.5 Q 3533.0 197.5 3550.0 213.5 Q 3615.0 277.5 3644.0 319.5 L 3680.0 369.5 L 3700.0 405.5 Z" fill="lightgray"></path>
      </clipPath>
      <path clip-path="url(#make-me-a-hanzi-clip-24)" d="M 3710.0 570.5 L 3729.0 548.5 L 3733.0 523.5 L 3628.0 340.5 L 3544.0 233.5 L 3466.0 163.5 L 3422.0 137.5 " fill="none" id="make-me-a-hanzi-animation-24" stroke-dasharray="685 1370" stroke-linecap="round"></path>

      <clipPath id="make-me-a-hanzi-clip-25">
      <path d="M 3690.0 280.5 L 3688.0 219.5 L 3684.0 150.5 Q 3684.0 141.5 3677.0 109.5 Q 3671.0 77.5 3665.0 59.5 Q 3661.0 39.5 3657.0 30.5 Q 3654.0 20.5 3669.0 -11.5 L 3680.0 -36.5 L 3690.0 -53.5 Q 3698.0 -59.5 3701.0 -60.5 Q 3705.0 -62.5 3714.0 -53.5 Q 3724.0 -39.5 3727.0 -23.5 L 3733.0 5.5 Q 3737.0 19.5 3737.0 54.5 Q 3739.0 78.5 3737.0 124.5 Q 3736.0 169.5 3737.0 179.5 L 3741.0 297.5 L 3742.0 317.5 L 3745.0 330.5 Q 3747.0 346.5 3746.0 349.5 Q 3746.0 352.5 3742.0 356.5 L 3733.0 369.5 Q 3728.0 377.5 3722.0 381.5 Q 3717.0 385.5 3715.0 391.5 L 3700.0 405.5 C 3678.0 425.5 3672.0 398.5 3680.0 369.5 L 3685.0 352.5 L 3688.0 320.5 L 3688.0 300.5 Q 3688.0 288.5 3690.0 280.5 Z" fill="lightgray"></path>
      </clipPath>
      <path clip-path="url(#make-me-a-hanzi-clip-25)" d="M 3700.0 397.5 L 3704.0 367.5 L 3716.0 339.5 L 3710.0 134.5 L 3697.0 23.5 L 3702.0 -46.5 " fill="none" id="make-me-a-hanzi-animation-25" stroke-dasharray="576 1152" stroke-linecap="round"></path>

      <clipPath id="make-me-a-hanzi-clip-26">
      <path d="M 3741.0 297.5 L 3764.0 276.5 L 3801.0 249.5 L 3841.0 213.5 Q 3857.0 196.5 3901.0 160.5 Q 3945.0 123.5 3966.0 115.5 Q 3980.0 108.5 3987.0 112.5 Q 3994.0 115.5 3998.0 127.5 Q 4003.0 138.5 3989.0 184.5 Q 3982.0 206.5 3939.0 237.5 Q 3916.0 251.5 3893.0 261.5 L 3825.0 288.5 Q 3778.0 307.5 3771.0 309.5 L 3742.0 317.5 C 3713.0 325.5 3719.0 317.5 3741.0 297.5 Z" fill="lightgray"></path>
      </clipPath>
      <path clip-path="url(#make-me-a-hanzi-clip-26)" d="M 3748.0 312.5 L 3754.0 300.5 L 3823.0 263.5 L 3922.0 198.5 L 3957.0 164.5 L 3981.0 126.5 " fill="none" id="make-me-a-hanzi-animation-26" stroke-dasharray="432 864" stroke-linecap="round"></path>

</g>
</svg>
